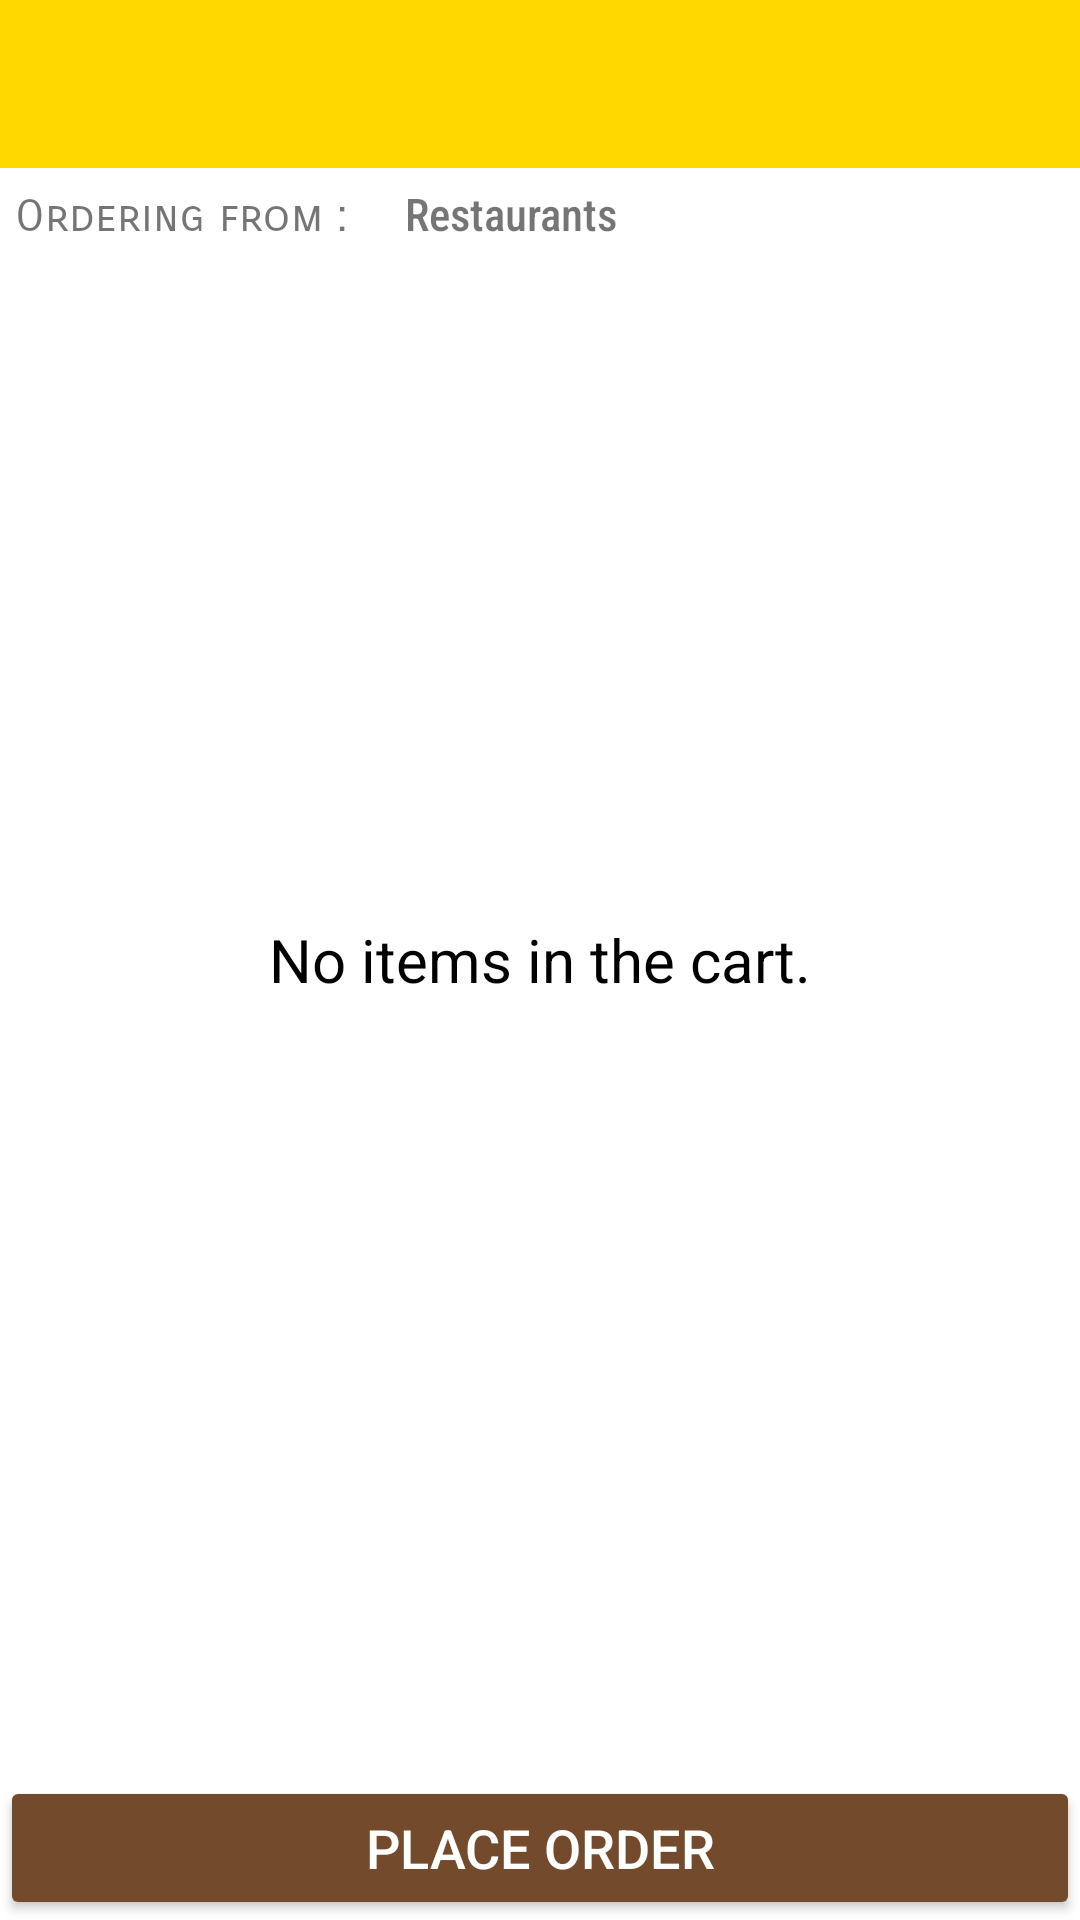

Produce the Android XML layout that renders to this screen, including the resource entries it uses.
<!-- AndroidManifest.xml: application theme Theme.FoodCart -->
<!-- res/layout/activity_cart.xml -->
<?xml version="1.0" encoding="utf-8"?>
<RelativeLayout xmlns:android="http://schemas.android.com/apk/res/android"
    xmlns:tools="http://schemas.android.com/tools"
    android:layout_width="match_parent"
    android:layout_height="match_parent"
    xmlns:app="http://schemas.android.com/apk/res-auto"
    android:id="@+id/cart"
    tools:context="com.foodcart.activity.CartActivity">
    <androidx.appcompat.widget.Toolbar
        android:id="@+id/toolbarcart"
        android:layout_width="match_parent"
        android:layout_height="?attr/actionBarSize"
        android:background="@color/colorprimary"
        android:minHeight="?attr/actionBarSize"
        android:theme="@style/ThemeOverlay.AppCompat.Light"
        app:titleTextColor="@color/black" />
    <TextView
        android:id="@+id/txt"
        android:layout_width="match_parent"
        android:layout_height="wrap_content"
        android:text="No items in the cart."
        android:textColor="@color/black"
        android:textSize="20sp"
        android:gravity="center"
        android:layout_centerInParent="true"/>
    <LinearLayout
        android:layout_below="@+id/toolbarcart"
        android:id="@+id/ll0"
        android:layout_width="match_parent"
        android:layout_height="wrap_content"
        android:orientation="horizontal">
        <TextView
            android:id="@+id/txtrestname"
            android:layout_width="130dp"
            android:layout_height="wrap_content"
            android:fontFamily="sans-serif-smallcaps"
            android:padding="5dp"
            android:text="Ordering from : "
            android:textSize="15sp"  />
        <TextView
            android:id="@+id/restname"
            android:layout_width="130dp"
            android:layout_height="wrap_content"
            android:fontFamily="sans-serif-condensed-medium"
            android:padding="5dp"
            android:text="@string/restaurants"
            android:textSize="15sp"  />
    </LinearLayout>

    <androidx.recyclerview.widget.RecyclerView
        android:id="@+id/rview"
        android:layout_width="match_parent"
        android:layout_height="wrap_content"
        android:layout_below="@+id/ll0"
        tools:listitem="@layout/historyfoodrecycler" />

    <Button
        android:id="@+id/orderbtn"
        android:layout_width="match_parent"
        android:layout_height="wrap_content"
        android:layout_alignParentBottom="true"
        android:backgroundTint="@color/brown"
        android:padding="2dp"
        android:text="@string/place_order"
        android:textColor="@color/white"
        android:textSize="18sp" />
    <ProgressBar
        android:layout_width="wrap_content"
        android:layout_height="wrap_content"
        android:layout_centerInParent="true"
        android:id="@+id/pbc" />
</RelativeLayout>
<!-- res/layout/historyfoodrecycler.xml (included above) -->
<?xml version="1.0" encoding="utf-8"?>
<androidx.cardview.widget.CardView xmlns:android="http://schemas.android.com/apk/res/android"
    xmlns:tools="http://schemas.android.com/tools"
    android:layout_width="match_parent"
    android:layout_height="wrap_content"
    android:id="@+id/cd"
    xmlns:app="http://schemas.android.com/apk/res-auto"
    app:cardCornerRadius="8dp">
    <LinearLayout
        android:padding="5dp"
        android:layout_width="match_parent"
        android:layout_height="match_parent"
        android:orientation="horizontal">

        <ImageView
            android:layout_width="wrap_content"
            android:layout_height="match_parent"
            android:src="@drawable/ic_baseline_circle"
            android:contentDescription="pointer"
            tools:ignore="HardcodedText" />
        <TextView
            android:id="@+id/foodname"
            android:layout_width="250dp"
            android:layout_height="match_parent"
            android:fontFamily="sans-serif-smallcaps"
            android:gravity="center|start"
            android:padding="5dp"
            android:textColor="@color/black"
            android:text="@string/food"
            android:textSize="15sp" />
        <TextView
            android:id="@+id/foodrate"
            android:layout_width="wrap_content"
            android:layout_height="match_parent"
            android:text="amount"
            android:gravity="center"
            android:textSize="15sp"
            android:padding="5dp"
            android:textColor="@color/black"
            android:fontFamily="sans-serif-smallcaps"
            />
    </LinearLayout>

</androidx.cardview.widget.CardView>
<!-- resources referenced by this layout -->
<resources>
  <color name="black">#FF000000</color>
  <color name="brown">#734A2B</color>
  <color name="colorprimary">#ffd800</color>
  <color name="white">#FFFFFFFF</color>
  <!-- drawable ic_baseline_circle (drawable) -->
  <vector android:height="24dp" android:tint="#D2B612"
      android:viewportHeight="24" android:viewportWidth="24"
      android:width="24dp" xmlns:android="http://schemas.android.com/apk/res/android">
      <path android:fillColor="@android:color/white" android:pathData="M12,12m-8,0a8,8 0,1 1,16 0a8,8 0,1 1,-16 0"/>
  </vector>
  <string name="food">Food</string>
  <string name="place_order">place order</string>
  <string name="restaurants">Restaurants</string>
  <style name="Theme.FoodCart" parent="Theme.MaterialComponents.DayNight.DarkActionBar">
          
          <item name="color">@android:color/black</item>
          <item name="colorPrimary">@color/purple_500</item>
          <item name="colorPrimaryVariant">@color/purple_700</item>
          <item name="colorOnPrimary">@color/white</item>
          
          <item name="colorSecondary">@color/teal_200</item>
          <item name="colorSecondaryVariant">@color/teal_700</item>
          <item name="colorOnSecondary">@color/black</item>
          
          <item name="android:statusBarColor" tools:targetApi="l">?attr/colorPrimaryVariant</item>
          
          <item name="windowNoTitle">true</item>
      </style>
  <color name="purple_500">#FF6200EE</color>
  <color name="purple_700">#FF3700B3</color>
  <color name="teal_200">#FF03DAC5</color>
  <color name="teal_700">#499191</color>
</resources>
